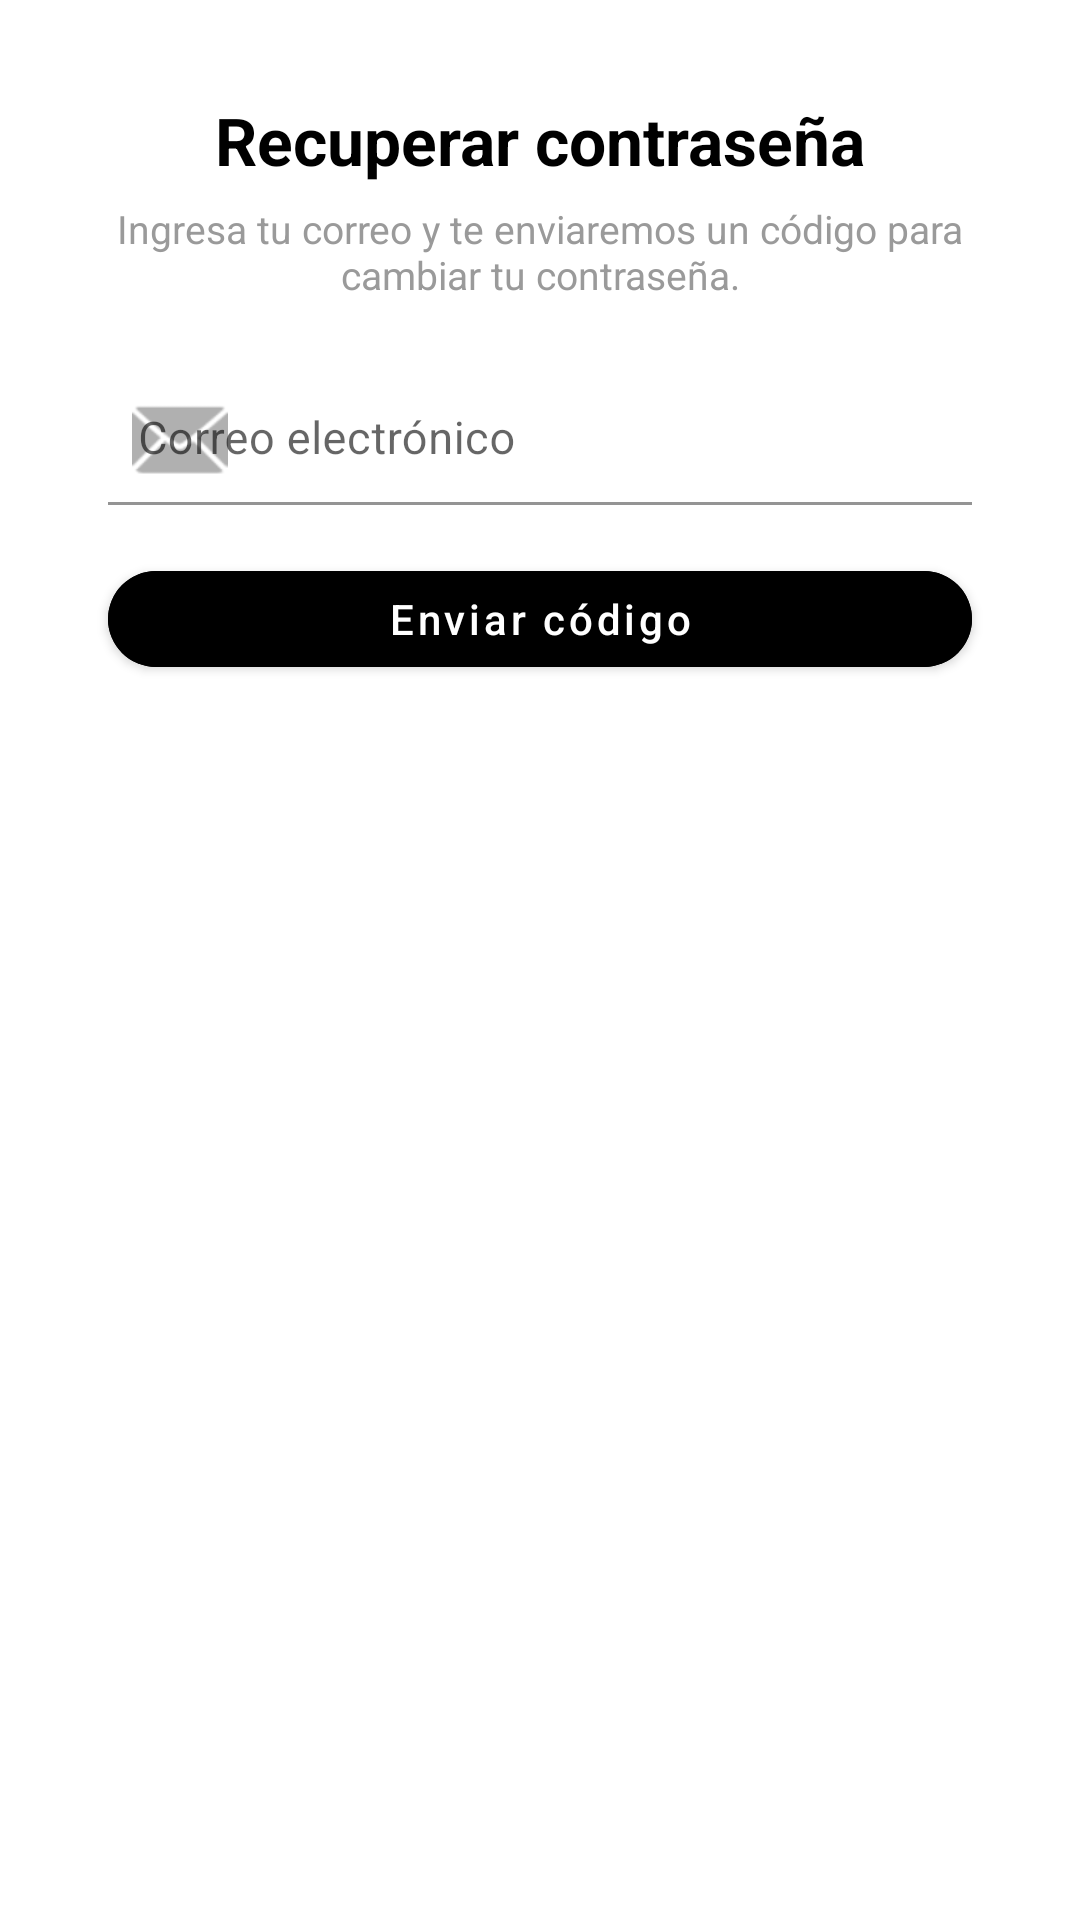

The Android layout XML behind this screen, and the referenced resources:
<!-- AndroidManifest.xml: activity theme Theme.FoodyApp.NoActionBar -->
<!-- res/layout/activity_recuperar_password.xml -->
<?xml version="1.0" encoding="utf-8"?>
<androidx.constraintlayout.widget.ConstraintLayout
    xmlns:android="http://schemas.android.com/apk/res/android"
    xmlns:app="http://schemas.android.com/apk/res-auto"
    xmlns:tools="http://schemas.android.com/tools"
    android:id="@+id/mainRecuperar"
    android:layout_width="match_parent"
    android:layout_height="match_parent"
    android:background="@android:color/white"
    android:paddingHorizontal="20dp"
    android:paddingTop="32dp"
    tools:context=".RecuperarPasswordActivity">

    
    <TextView
        android:id="@+id/txtTituloRecuperar"
        android:layout_width="wrap_content"
        android:layout_height="wrap_content"
        android:text="Recuperar contraseña"
        android:textSize="22sp"
        android:textStyle="bold"
        android:textColor="@android:color/black"
        app:layout_constraintTop_toTopOf="parent"
        app:layout_constraintStart_toStartOf="parent"
        app:layout_constraintEnd_toEndOf="parent"
        app:layout_constraintHorizontal_bias="0.5" />

    
    <TextView
        android:id="@+id/txtSubtituloRecuperar"
        android:layout_width="0dp"
        android:layout_height="wrap_content"
        android:layout_marginTop="6dp"
        android:text="Ingresa tu correo y te enviaremos un código para cambiar tu contraseña."
        android:textSize="13sp"
        android:textColor="#9A9A9A"
        android:gravity="center"
        app:layout_constraintTop_toBottomOf="@id/txtTituloRecuperar"
        app:layout_constraintStart_toStartOf="parent"
        app:layout_constraintEnd_toEndOf="parent"
        app:layout_constraintWidth_percent="0.9" />

    
    <com.google.android.material.textfield.TextInputLayout
        android:id="@+id/layoutCorreoRec"
        style="@style/Widget.MaterialComponents.TextInputLayout.OutlinedBox.Dense"
        android:layout_width="0dp"
        android:layout_height="wrap_content"
        android:layout_marginTop="24dp"
        android:hint="Correo electrónico"
        app:layout_constraintTop_toBottomOf="@id/txtSubtituloRecuperar"
        app:layout_constraintStart_toStartOf="parent"
        app:layout_constraintEnd_toEndOf="parent"
        app:layout_constraintWidth_percent="0.9"
        app:boxBackgroundMode="filled"
        app:boxBackgroundColor="#F5F5F5"
        app:boxStrokeColor="@android:color/transparent"
        app:boxCornerRadiusTopStart="18dp"
        app:boxCornerRadiusTopEnd="18dp"
        app:boxCornerRadiusBottomStart="18dp"
        app:boxCornerRadiusBottomEnd="18dp"
        app:startIconDrawable="@android:drawable/ic_dialog_email"
        app:startIconTint="#B0B0B0">

        <com.google.android.material.textfield.TextInputEditText
            android:id="@+id/edtCorreoRec"
            android:layout_width="match_parent"
            android:layout_height="44dp"
            android:background="@android:color/transparent"
            android:inputType="textEmailAddress"
            android:paddingHorizontal="10dp"
            android:textSize="15sp"
            android:textColor="@android:color/black" />
    </com.google.android.material.textfield.TextInputLayout>

    
    <com.google.android.material.button.MaterialButton
        android:id="@+id/btnEnviarCodigo"
        android:layout_width="0dp"
        android:layout_height="44dp"
        android:layout_marginTop="16dp"
        android:text="Enviar código"
        android:textAllCaps="false"
        android:textColor="@android:color/white"
        android:backgroundTint="@color/btn"
        app:cornerRadius="22dp"
        app:layout_constraintTop_toBottomOf="@id/layoutCorreoRec"
        app:layout_constraintStart_toStartOf="parent"
        app:layout_constraintEnd_toEndOf="parent"
        app:layout_constraintWidth_percent="0.9" />

    
    <LinearLayout
        android:id="@+id/layoutSegundoPaso"
        android:layout_width="0dp"
        android:layout_height="wrap_content"
        android:layout_marginTop="24dp"
        android:orientation="vertical"
        android:visibility="gone"
        app:layout_constraintTop_toBottomOf="@id/btnEnviarCodigo"
        app:layout_constraintStart_toStartOf="parent"
        app:layout_constraintEnd_toEndOf="parent"
        app:layout_constraintWidth_percent="0.9">

        
        <com.google.android.material.textfield.TextInputLayout
            android:id="@+id/layoutCodigo"
            style="@style/Widget.MaterialComponents.TextInputLayout.OutlinedBox.Dense"
            android:layout_width="match_parent"
            android:layout_height="wrap_content"
            android:hint="Código de verificación"
            app:boxBackgroundMode="filled"
            app:boxBackgroundColor="#F5F5F5"
            app:boxStrokeColor="@android:color/transparent"
            app:boxCornerRadiusTopStart="18dp"
            app:boxCornerRadiusTopEnd="18dp"
            app:boxCornerRadiusBottomStart="18dp"
            app:boxCornerRadiusBottomEnd="18dp">

            <com.google.android.material.textfield.TextInputEditText
                android:id="@+id/edtCodigo"
                android:layout_width="match_parent"
                android:layout_height="44dp"
                android:inputType="number"
                android:background="@android:color/transparent"
                android:paddingHorizontal="10dp"
                android:textSize="15sp" />
        </com.google.android.material.textfield.TextInputLayout>

        
        <com.google.android.material.textfield.TextInputLayout
            android:id="@+id/layoutPassNueva"
            style="@style/Widget.MaterialComponents.TextInputLayout.OutlinedBox.Dense"
            android:layout_width="match_parent"
            android:layout_height="wrap_content"
            android:layout_marginTop="12dp"
            android:hint="Nueva contraseña"
            app:boxBackgroundMode="filled"
            app:boxBackgroundColor="#F5F5F5"
            app:boxStrokeColor="@android:color/transparent"
            app:boxCornerRadiusTopStart="18dp"
            app:boxCornerRadiusTopEnd="18dp"
            app:boxCornerRadiusBottomStart="18dp"
            app:boxCornerRadiusBottomEnd="18dp"
            app:endIconMode="password_toggle">

            <com.google.android.material.textfield.TextInputEditText
                android:id="@+id/edtPassNueva"
                android:layout_width="match_parent"
                android:layout_height="44dp"
                android:inputType="textPassword"
                android:background="@android:color/transparent"
                android:paddingHorizontal="10dp"
                android:textSize="15sp" />
        </com.google.android.material.textfield.TextInputLayout>

        
        <com.google.android.material.textfield.TextInputLayout
            android:id="@+id/layoutPassConfirmar"
            style="@style/Widget.MaterialComponents.TextInputLayout.OutlinedBox.Dense"
            android:layout_width="match_parent"
            android:layout_height="wrap_content"
            android:layout_marginTop="12dp"
            android:hint="Confirmar contraseña"
            app:boxBackgroundMode="filled"
            app:boxBackgroundColor="#F5F5F5"
            app:boxStrokeColor="@android:color/transparent"
            app:boxCornerRadiusTopStart="18dp"
            app:boxCornerRadiusTopEnd="18dp"
            app:boxCornerRadiusBottomStart="18dp"
            app:boxCornerRadiusBottomEnd="18dp"
            app:endIconMode="password_toggle">

            <com.google.android.material.textfield.TextInputEditText
                android:id="@+id/edtPassConfirmar"
                android:layout_width="match_parent"
                android:layout_height="44dp"
                android:inputType="textPassword"
                android:background="@android:color/transparent"
                android:paddingHorizontal="10dp"
                android:textSize="15sp" />
        </com.google.android.material.textfield.TextInputLayout>

        
        <com.google.android.material.button.MaterialButton
            android:id="@+id/btnCambiarPassword"
            android:layout_width="match_parent"
            android:layout_height="44dp"
            android:layout_marginTop="18dp"
            android:text="Cambiar contraseña"
            android:textAllCaps="false"
            android:textColor="@android:color/white"
            android:backgroundTint="@color/btn"
            app:cornerRadius="22dp" />

    </LinearLayout>

</androidx.constraintlayout.widget.ConstraintLayout>
<!-- resources referenced by this layout -->
<resources>
  <color name="btn">#FFFFFFFF</color>
  <style name="Theme.FoodyApp.NoActionBar">
          <item name="windowActionBar">false</item>
          <item name="windowNoTitle">true</item>
      </style>
</resources>
